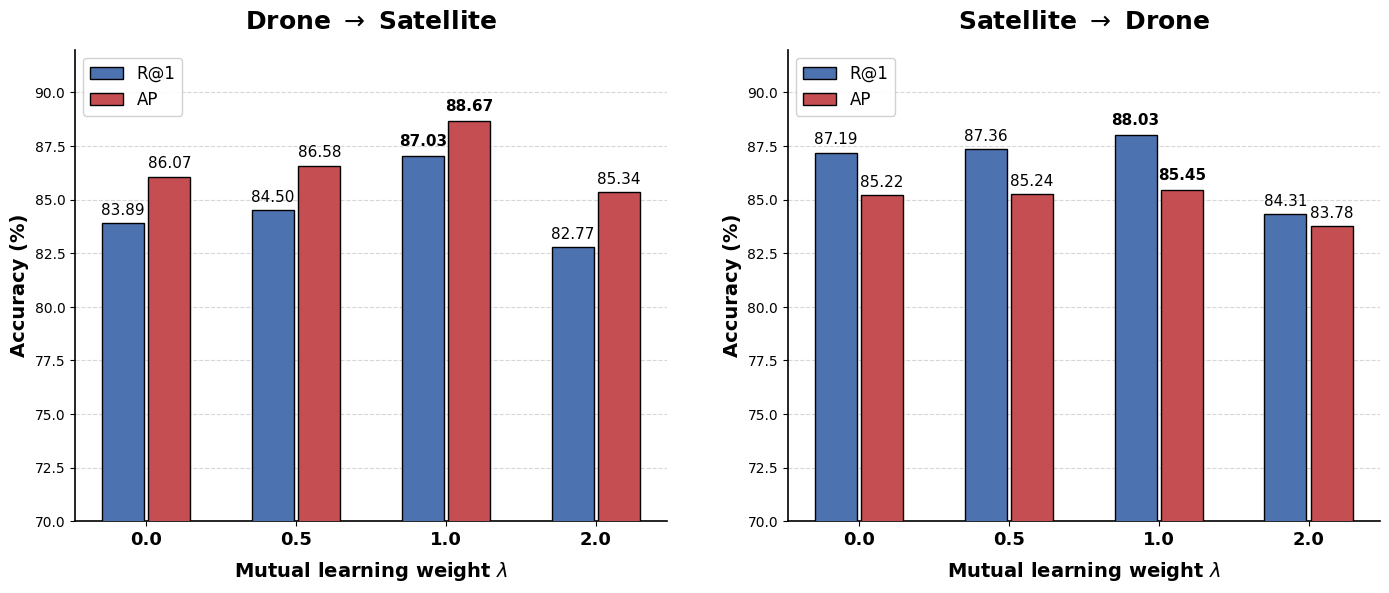

The matplotlib source for this figure:
import matplotlib.pyplot as plt
import numpy as np

# ==========================================
# 1. 数据准备 (完美换行，告别拥挤)
# ==========================================
# 使用 \n 进行换行，彻底解决 X 轴标签挤在一起的问题
# labels = ['λ = 0.0', 'λ = 0.5', 'λ = 1.0', 'λ = 2.0']
labels = ['0.0', '0.5', '1.0', '2.0']
# Drone -> Satellite
ds_rank1 = [83.89, 84.50, 87.03, 82.77]
ds_ap = [86.07, 86.58, 88.67, 85.34]

# Satellite -> Drone
sd_rank1 = [87.19, 87.36, 88.03, 84.31]
sd_ap = [85.22, 85.24, 85.45, 83.78]

# ==========================================
# 2. 全局样式设置 (高级学术风)
# ==========================================
plt.rcParams['font.family'] = 'Times New Roman'
plt.rcParams['axes.linewidth'] = 1.2

# 采用更柔和的高级莫兰迪学术配色
color_rank1 = '#4C72B0'  # 学术蓝
color_ap = '#C44E52'  # 学术红

# ==========================================
# 3. 绘图逻辑
# ==========================================
x = np.arange(len(labels))
width = 0.28  # 让柱子更修长
gap = 0.03  # 蓝红柱子之间增加一点微小的间隙，防止顶部数字打架

# 加大画布尺寸，给予充足的留白
fig, (ax1, ax2) = plt.subplots(1, 2, figsize=(14, 6), dpi=300)


# def plot_beautiful_bar(ax, rank_data, ap_data, title):
#     """封装的极简风绘图函数"""
#     rects1 = ax.bar(x - width / 2 - gap / 2, rank_data, width, label='R@1', color=color_rank1, edgecolor='black',
#                     zorder=3)
#     rects2 = ax.bar(x + width / 2 + gap / 2, ap_data, width, label='AP', color=color_ap, edgecolor='black', zorder=3)
#
#     # 标题和轴标签
#     ax.set_title(title, fontweight='bold', fontsize=18, pad=15)
#     ax.set_ylabel('Accuracy (%)', fontweight='bold', fontsize=14)
#
#     # X 轴设置
#     ax.set_xticks(x)
#     ax.set_xticklabels(labels, fontweight='bold', fontsize=13)
#
#     # Y 轴留白：上限提高到 92，给数字留足空间
#     ax.set_ylim(70, 92)
def plot_beautiful_bar(ax, rank_data, ap_data, title):
    """封装的极简风绘图函数"""
    rects1 = ax.bar(x - width / 2 - gap / 2, rank_data, width, label='R@1', color=color_rank1, edgecolor='black',
                    zorder=3)
    rects2 = ax.bar(x + width / 2 + gap / 2, ap_data, width, label='AP', color=color_ap, edgecolor='black', zorder=3)

    # 标题和轴标签
    ax.set_title(title, fontweight='bold', fontsize=18, pad=15)
    ax.set_ylabel('Accuracy (%)', fontweight='bold', fontsize=14)

    # X 轴设置
    ax.set_xticks(x)
    ax.set_xticklabels(labels, fontweight='bold', fontsize=13)

    # ✨ 新增：横轴标题 (labelpad 控制标题和刻度数字的间距)
    ax.set_xlabel(r'Mutual learning weight $\lambda$', fontweight='bold', fontsize=14, labelpad=8)

    # Y 轴留白：上限提高到 92，给数字留足空间
    ax.set_ylim(70, 92)

    # 背景网格
    # ...后续代码保持不变...

    # 背景网格
    ax.grid(axis='y', linestyle='--', alpha=0.5, zorder=0)

    # 🔥 顶刊排版秘籍：去掉顶部和右侧的边框
    ax.spines['top'].set_visible(False)
    ax.spines['right'].set_visible(False)

    # 图例设置
    ax.legend(loc='upper left', framealpha=0.9, fontsize=12)
    return rects1, rects2


# 绘制两个子图
rects1_ds, rects2_ds = plot_beautiful_bar(ax1, ds_rank1, ds_ap, 'Drone $\\rightarrow$ Satellite')
rects1_sd, rects2_sd = plot_beautiful_bar(ax2, sd_rank1, sd_ap, 'Satellite $\\rightarrow$ Drone')


# ==========================================
# 4. 精致的数值标注
# ==========================================
def autolabel_elegant(rects, ax):
    """统一黑色，最优值可加粗"""
    for rect in rects:
        height = rect.get_height()
        if height in [87.03, 88.67, 88.03, 85.45]:
            ax.annotate(f'{height:.2f}',
                        xy=(rect.get_x() + rect.get_width() / 2, height),
                        xytext=(0, 5),
                        textcoords="offset points",
                        ha='center', va='bottom',
                        fontsize=11, fontweight='bold', color='black')
        else:
            ax.annotate(f'{height:.2f}',
                        xy=(rect.get_x() + rect.get_width() / 2, height),
                        xytext=(0, 4),
                        textcoords="offset points",
                        ha='center', va='bottom',
                        fontsize=11, color='black')

# 应用数值标注
autolabel_elegant(rects1_ds, ax1)
autolabel_elegant(rects2_ds, ax1)
autolabel_elegant(rects1_sd, ax2)
autolabel_elegant(rects2_sd, ax2)

# ==========================================
# 5. 渲染并保存
# ==========================================
# 增加子图之间的水平间距 (w_pad)
plt.tight_layout(w_pad=4.0)
plt.savefig('KD_Ablation_BarChart_Elegant.png', format='png', bbox_inches='tight')
plt.show()
